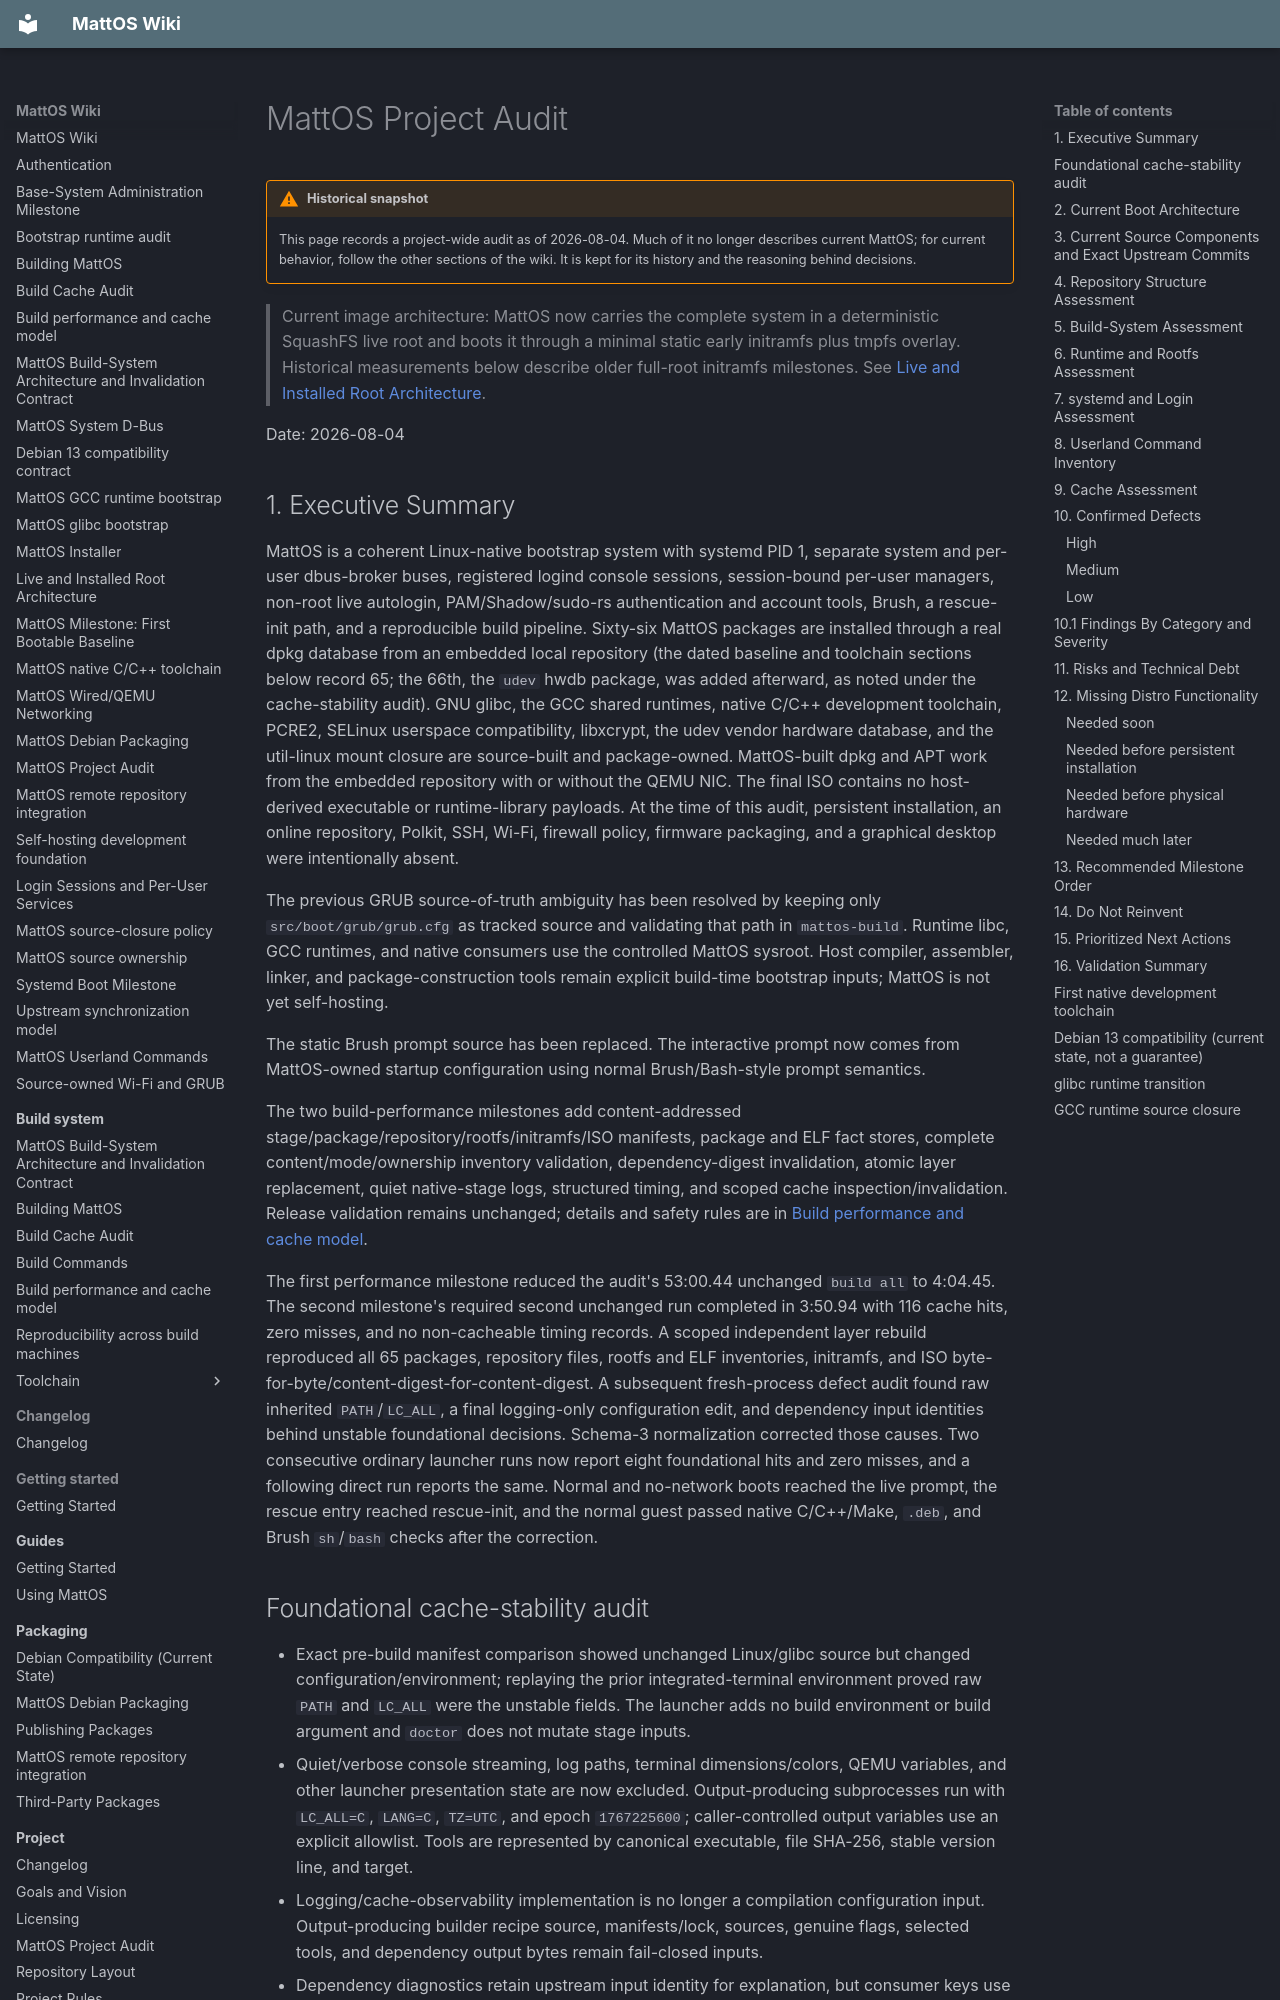

repository: HungLo2020/MattOS · page: project/milestones/project-audit/index.html · generator: mkdocs

# MattOS Project Audit

!!! warning "Historical snapshot"
    This page records a project-wide audit as of 2026-08-04. Much of it no longer describes
    current MattOS; for current behavior, follow the other sections of the
    wiki. It is kept for its history and the reasoning behind decisions.

> Current image architecture: MattOS now carries the complete system in a
> deterministic SquashFS live root and boots it through a minimal static early
> initramfs plus tmpfs overlay. Historical measurements below describe older
> full-root initramfs milestones. See [Live and Installed Root Architecture](../../system/boot/live-root.md).

Date: 2026-08-04
